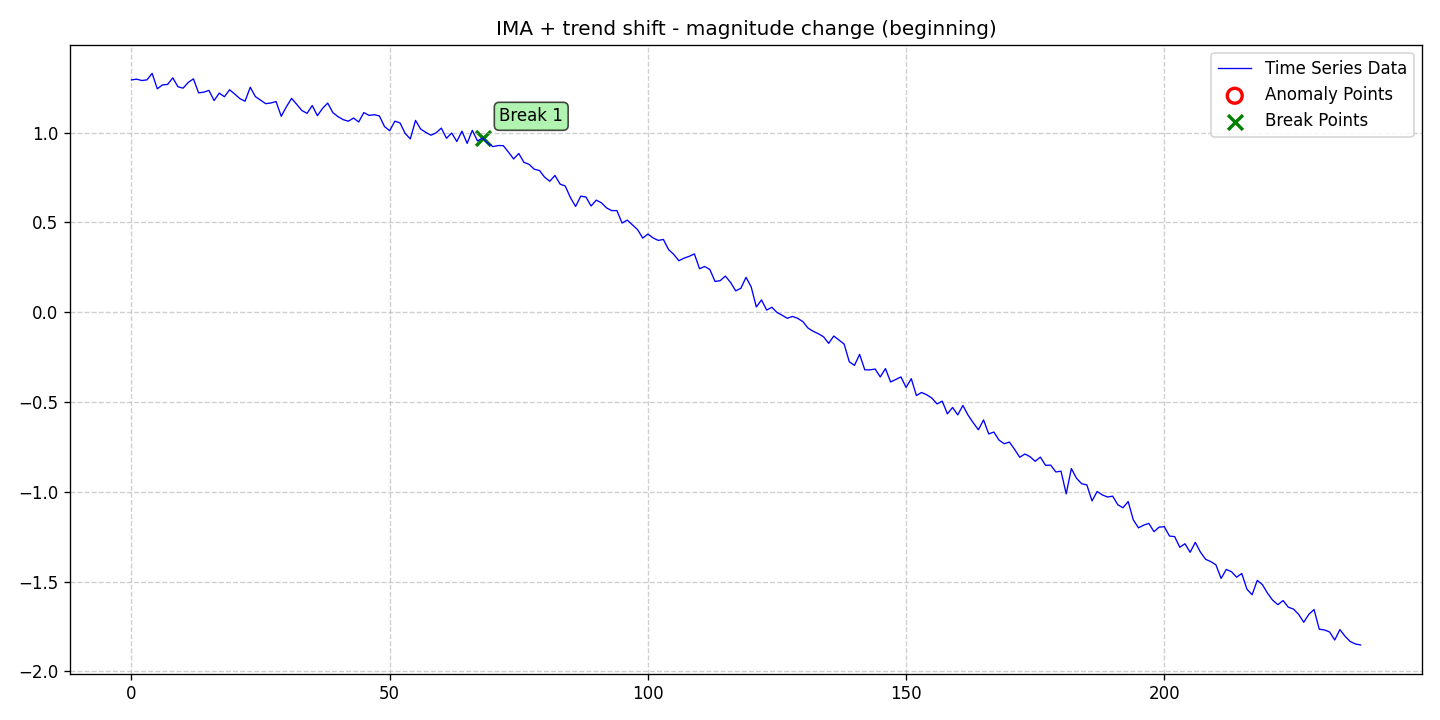

Data behind this chart, as committed beside it:
date, data, stationary, det_lin_up, det_lin_down, det_quad, det_cubic, det_exp, det_damped, stoc_trend, volatility, single_seas, multiple_seas, point_anom_single, point_anom_multi, collect_anom, context_anom, mean_shift, var_shift, trend_shift, point_anom_count, point_anom_location, point_anom_point, collect_anom_count
2020-01-01, 1.294, 0, 0, 0, 0, 0, 0, 0, 1, 0, 0, 0, 0, 0, 0, 0, 0, 0, 1, 0, none, , 0
2020-01-02, 1.298, 0, 0, 0, 0, 0, 0, 0, 1, 0, 0, 0, 0, 0, 0, 0, 0, 0, 1, 0, none, , 0
2020-01-03, 1.29, 0, 0, 0, 0, 0, 0, 0, 1, 0, 0, 0, 0, 0, 0, 0, 0, 0, 1, 0, none, , 0
2020-01-04, 1.294, 0, 0, 0, 0, 0, 0, 0, 1, 0, 0, 0, 0, 0, 0, 0, 0, 0, 1, 0, none, , 0
2020-01-05, 1.33, 0, 0, 0, 0, 0, 0, 0, 1, 0, 0, 0, 0, 0, 0, 0, 0, 0, 1, 0, none, , 0
2020-01-06, 1.244, 0, 0, 0, 0, 0, 0, 0, 1, 0, 0, 0, 0, 0, 0, 0, 0, 0, 1, 0, none, , 0
2020-01-07, 1.266, 0, 0, 0, 0, 0, 0, 0, 1, 0, 0, 0, 0, 0, 0, 0, 0, 0, 1, 0, none, , 0
2020-01-08, 1.269, 0, 0, 0, 0, 0, 0, 0, 1, 0, 0, 0, 0, 0, 0, 0, 0, 0, 1, 0, none, , 0
2020-01-09, 1.306, 0, 0, 0, 0, 0, 0, 0, 1, 0, 0, 0, 0, 0, 0, 0, 0, 0, 1, 0, none, , 0
2020-01-10, 1.256, 0, 0, 0, 0, 0, 0, 0, 1, 0, 0, 0, 0, 0, 0, 0, 0, 0, 1, 0, none, , 0
2020-01-11, 1.248, 0, 0, 0, 0, 0, 0, 0, 1, 0, 0, 0, 0, 0, 0, 0, 0, 0, 1, 0, none, , 0
2020-01-12, 1.28, 0, 0, 0, 0, 0, 0, 0, 1, 0, 0, 0, 0, 0, 0, 0, 0, 0, 1, 0, none, , 0
2020-01-13, 1.3, 0, 0, 0, 0, 0, 0, 0, 1, 0, 0, 0, 0, 0, 0, 0, 0, 0, 1, 0, none, , 0
2020-01-14, 1.222, 0, 0, 0, 0, 0, 0, 0, 1, 0, 0, 0, 0, 0, 0, 0, 0, 0, 1, 0, none, , 0
2020-01-15, 1.226, 0, 0, 0, 0, 0, 0, 0, 1, 0, 0, 0, 0, 0, 0, 0, 0, 0, 1, 0, none, , 0
2020-01-16, 1.235, 0, 0, 0, 0, 0, 0, 0, 1, 0, 0, 0, 0, 0, 0, 0, 0, 0, 1, 0, none, , 0
2020-01-17, 1.179, 0, 0, 0, 0, 0, 0, 0, 1, 0, 0, 0, 0, 0, 0, 0, 0, 0, 1, 0, none, , 0
2020-01-18, 1.22, 0, 0, 0, 0, 0, 0, 0, 1, 0, 0, 0, 0, 0, 0, 0, 0, 0, 1, 0, none, , 0
2020-01-19, 1.2, 0, 0, 0, 0, 0, 0, 0, 1, 0, 0, 0, 0, 0, 0, 0, 0, 0, 1, 0, none, , 0
2020-01-20, 1.239, 0, 0, 0, 0, 0, 0, 0, 1, 0, 0, 0, 0, 0, 0, 0, 0, 0, 1, 0, none, , 0
2020-01-21, 1.215, 0, 0, 0, 0, 0, 0, 0, 1, 0, 0, 0, 0, 0, 0, 0, 0, 0, 1, 0, none, , 0
2020-01-22, 1.19, 0, 0, 0, 0, 0, 0, 0, 1, 0, 0, 0, 0, 0, 0, 0, 0, 0, 1, 0, none, , 0
2020-01-23, 1.175, 0, 0, 0, 0, 0, 0, 0, 1, 0, 0, 0, 0, 0, 0, 0, 0, 0, 1, 0, none, , 0
2020-01-24, 1.253, 0, 0, 0, 0, 0, 0, 0, 1, 0, 0, 0, 0, 0, 0, 0, 0, 0, 1, 0, none, , 0
2020-01-25, 1.201, 0, 0, 0, 0, 0, 0, 0, 1, 0, 0, 0, 0, 0, 0, 0, 0, 0, 1, 0, none, , 0
2020-01-26, 1.181, 0, 0, 0, 0, 0, 0, 0, 1, 0, 0, 0, 0, 0, 0, 0, 0, 0, 1, 0, none, , 0
2020-01-27, 1.162, 0, 0, 0, 0, 0, 0, 0, 1, 0, 0, 0, 0, 0, 0, 0, 0, 0, 1, 0, none, , 0
2020-01-28, 1.165, 0, 0, 0, 0, 0, 0, 0, 1, 0, 0, 0, 0, 0, 0, 0, 0, 0, 1, 0, none, , 0
2020-01-29, 1.173, 0, 0, 0, 0, 0, 0, 0, 1, 0, 0, 0, 0, 0, 0, 0, 0, 0, 1, 0, none, , 0
2020-01-30, 1.091, 0, 0, 0, 0, 0, 0, 0, 1, 0, 0, 0, 0, 0, 0, 0, 0, 0, 1, 0, none, , 0
2020-01-31, 1.144, 0, 0, 0, 0, 0, 0, 0, 1, 0, 0, 0, 0, 0, 0, 0, 0, 0, 1, 0, none, , 0
2020-02-01, 1.191, 0, 0, 0, 0, 0, 0, 0, 1, 0, 0, 0, 0, 0, 0, 0, 0, 0, 1, 0, none, , 0
2020-02-02, 1.158, 0, 0, 0, 0, 0, 0, 0, 1, 0, 0, 0, 0, 0, 0, 0, 0, 0, 1, 0, none, , 0
2020-02-03, 1.123, 0, 0, 0, 0, 0, 0, 0, 1, 0, 0, 0, 0, 0, 0, 0, 0, 0, 1, 0, none, , 0
2020-02-04, 1.108, 0, 0, 0, 0, 0, 0, 0, 1, 0, 0, 0, 0, 0, 0, 0, 0, 0, 1, 0, none, , 0
2020-02-05, 1.151, 0, 0, 0, 0, 0, 0, 0, 1, 0, 0, 0, 0, 0, 0, 0, 0, 0, 1, 0, none, , 0
2020-02-06, 1.095, 0, 0, 0, 0, 0, 0, 0, 1, 0, 0, 0, 0, 0, 0, 0, 0, 0, 1, 0, none, , 0
2020-02-07, 1.135, 0, 0, 0, 0, 0, 0, 0, 1, 0, 0, 0, 0, 0, 0, 0, 0, 0, 1, 0, none, , 0
2020-02-08, 1.165, 0, 0, 0, 0, 0, 0, 0, 1, 0, 0, 0, 0, 0, 0, 0, 0, 0, 1, 0, none, , 0
2020-02-09, 1.112, 0, 0, 0, 0, 0, 0, 0, 1, 0, 0, 0, 0, 0, 0, 0, 0, 0, 1, 0, none, , 0
2020-02-10, 1.089, 0, 0, 0, 0, 0, 0, 0, 1, 0, 0, 0, 0, 0, 0, 0, 0, 0, 1, 0, none, , 0
2020-02-11, 1.073, 0, 0, 0, 0, 0, 0, 0, 1, 0, 0, 0, 0, 0, 0, 0, 0, 0, 1, 0, none, , 0
2020-02-12, 1.064, 0, 0, 0, 0, 0, 0, 0, 1, 0, 0, 0, 0, 0, 0, 0, 0, 0, 1, 0, none, , 0
2020-02-13, 1.082, 0, 0, 0, 0, 0, 0, 0, 1, 0, 0, 0, 0, 0, 0, 0, 0, 0, 1, 0, none, , 0
2020-02-14, 1.06, 0, 0, 0, 0, 0, 0, 0, 1, 0, 0, 0, 0, 0, 0, 0, 0, 0, 1, 0, none, , 0
2020-02-15, 1.112, 0, 0, 0, 0, 0, 0, 0, 1, 0, 0, 0, 0, 0, 0, 0, 0, 0, 1, 0, none, , 0
2020-02-16, 1.096, 0, 0, 0, 0, 0, 0, 0, 1, 0, 0, 0, 0, 0, 0, 0, 0, 0, 1, 0, none, , 0
2020-02-17, 1.1, 0, 0, 0, 0, 0, 0, 0, 1, 0, 0, 0, 0, 0, 0, 0, 0, 0, 1, 0, none, , 0
2020-02-18, 1.093, 0, 0, 0, 0, 0, 0, 0, 1, 0, 0, 0, 0, 0, 0, 0, 0, 0, 1, 0, none, , 0
2020-02-19, 1.034, 0, 0, 0, 0, 0, 0, 0, 1, 0, 0, 0, 0, 0, 0, 0, 0, 0, 1, 0, none, , 0
2020-02-20, 1.011, 0, 0, 0, 0, 0, 0, 0, 1, 0, 0, 0, 0, 0, 0, 0, 0, 0, 1, 0, none, , 0
2020-02-21, 1.064, 0, 0, 0, 0, 0, 0, 0, 1, 0, 0, 0, 0, 0, 0, 0, 0, 0, 1, 0, none, , 0
2020-02-22, 1.054, 0, 0, 0, 0, 0, 0, 0, 1, 0, 0, 0, 0, 0, 0, 0, 0, 0, 1, 0, none, , 0
2020-02-23, 0.996, 0, 0, 0, 0, 0, 0, 0, 1, 0, 0, 0, 0, 0, 0, 0, 0, 0, 1, 0, none, , 0
2020-02-24, 0.9652, 0, 0, 0, 0, 0, 0, 0, 1, 0, 0, 0, 0, 0, 0, 0, 0, 0, 1, 0, none, , 0
2020-02-25, 1.068, 0, 0, 0, 0, 0, 0, 0, 1, 0, 0, 0, 0, 0, 0, 0, 0, 0, 1, 0, none, , 0
2020-02-26, 1.02, 0, 0, 0, 0, 0, 0, 0, 1, 0, 0, 0, 0, 0, 0, 0, 0, 0, 1, 0, none, , 0
2020-02-27, 1.002, 0, 0, 0, 0, 0, 0, 0, 1, 0, 0, 0, 0, 0, 0, 0, 0, 0, 1, 0, none, , 0
2020-02-28, 0.9859, 0, 0, 0, 0, 0, 0, 0, 1, 0, 0, 0, 0, 0, 0, 0, 0, 0, 1, 0, none, , 0
2020-02-29, 0.9994, 0, 0, 0, 0, 0, 0, 0, 1, 0, 0, 0, 0, 0, 0, 0, 0, 0, 1, 0, none, , 0
... 179 more rows
